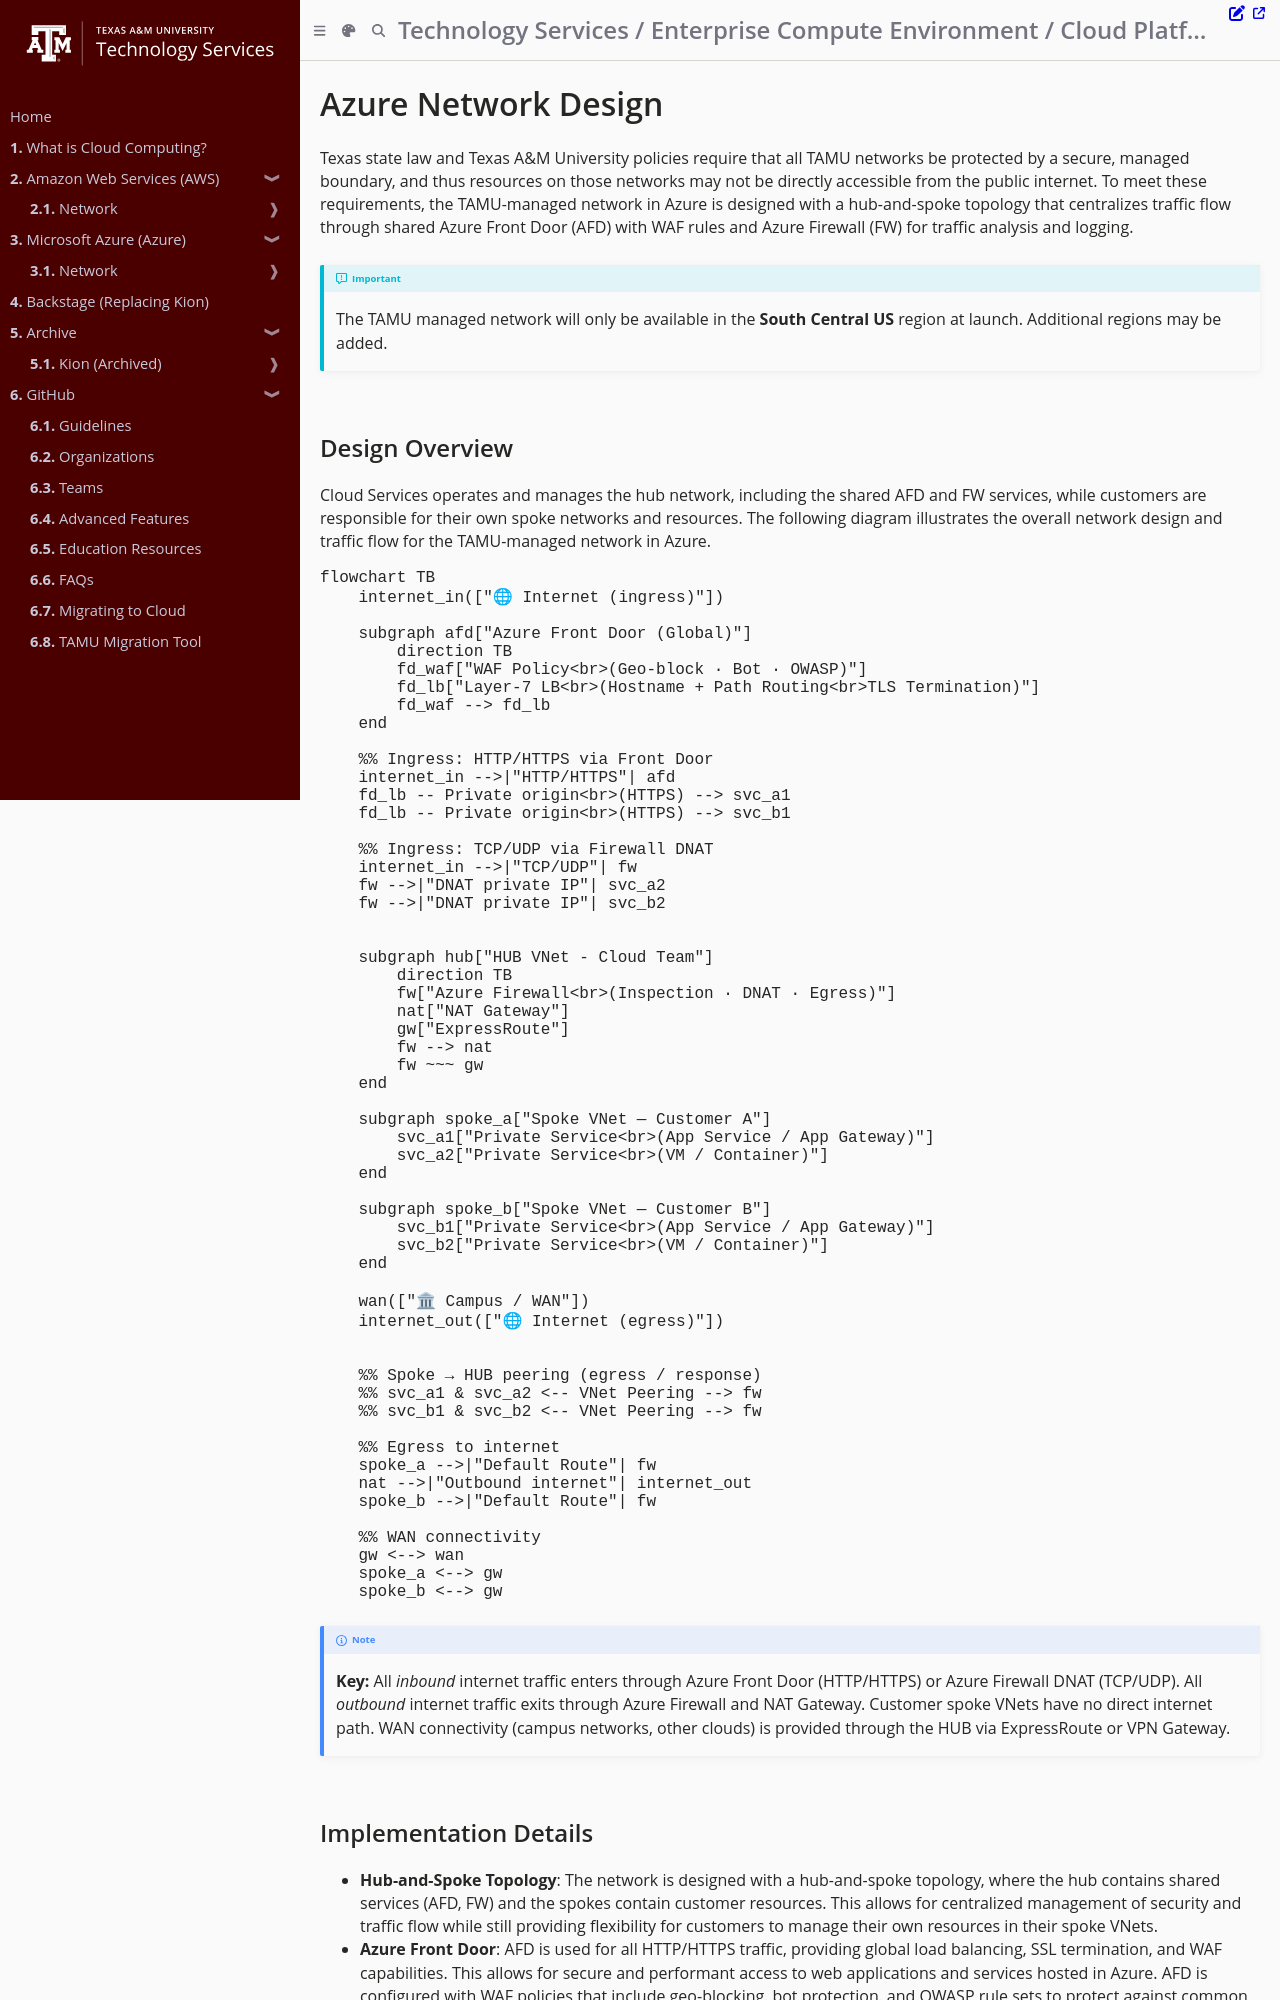

repository: tamu-edu/it-cloud-docs · page: cloud/azure/network/design.html · generator: mdbook

# Azure Network Design

Texas state law and Texas A&M University policies require that all TAMU networks be protected by a secure, managed boundary, and thus resources on those networks may not be directly accessible from the public internet. To meet these requirements, the TAMU-managed network in Azure is designed with a hub-and-spoke topology that centralizes traffic flow through shared Azure Front Door (AFD) with WAF rules and Azure Firewall (FW) for traffic analysis and logging.

> [!IMPORTANT]
> The TAMU managed network will only be available in the **South Central US** region at launch. Additional regions may be added.

## Design Overview

Cloud Services operates and manages the hub network, including the shared AFD and FW services, while customers are responsible for their own spoke networks and resources. The following diagram illustrates the overall network design and traffic flow for the TAMU-managed network in Azure.

```mermaid
flowchart TB
    internet_in(["🌐 Internet (ingress)"])

    subgraph afd["Azure Front Door (Global)"]
        direction TB
        fd_waf["WAF Policy<br>(Geo-block · Bot · OWASP)"]
        fd_lb["Layer-7 LB<br>(Hostname + Path Routing<br>TLS Termination)"]
        fd_waf --> fd_lb
    end

    %% Ingress: HTTP/HTTPS via Front Door
    internet_in -->|"HTTP/HTTPS"| afd
    fd_lb -- Private origin<br>(HTTPS) --> svc_a1
    fd_lb -- Private origin<br>(HTTPS) --> svc_b1

    %% Ingress: TCP/UDP via Firewall DNAT
    internet_in -->|"TCP/UDP"| fw
    fw -->|"DNAT private IP"| svc_a2
    fw -->|"DNAT private IP"| svc_b2


    subgraph hub["HUB VNet - Cloud Team"]
        direction TB
        fw["Azure Firewall<br>(Inspection · DNAT · Egress)"]
        nat["NAT Gateway"]
        gw["ExpressRoute"]
        fw --> nat
        fw ~~~ gw
    end

    subgraph spoke_a["Spoke VNet — Customer A"]
        svc_a1["Private Service<br>(App Service / App Gateway)"]
        svc_a2["Private Service<br>(VM / Container)"]
    end

    subgraph spoke_b["Spoke VNet — Customer B"]
        svc_b1["Private Service<br>(App Service / App Gateway)"]
        svc_b2["Private Service<br>(VM / Container)"]
    end
    
    wan(["🏛 Campus / WAN"])
    internet_out(["🌐 Internet (egress)"])


    %% Spoke → HUB peering (egress / response)
    %% svc_a1 & svc_a2 <-- VNet Peering --> fw
    %% svc_b1 & svc_b2 <-- VNet Peering --> fw
    
    %% Egress to internet
    spoke_a -->|"Default Route"| fw
    nat -->|"Outbound internet"| internet_out
    spoke_b -->|"Default Route"| fw

    %% WAN connectivity
    gw <--> wan
    spoke_a <--> gw
    spoke_b <--> gw
```

> [!NOTE]
> **Key:**
> All _inbound_ internet traffic enters through Azure Front Door (HTTP/HTTPS) or Azure Firewall DNAT (TCP/UDP). All _outbound_ internet traffic exits through Azure Firewall and NAT Gateway. Customer spoke VNets have no direct internet path. WAN connectivity (campus networks, other clouds) is provided through the HUB via ExpressRoute or VPN Gateway.
